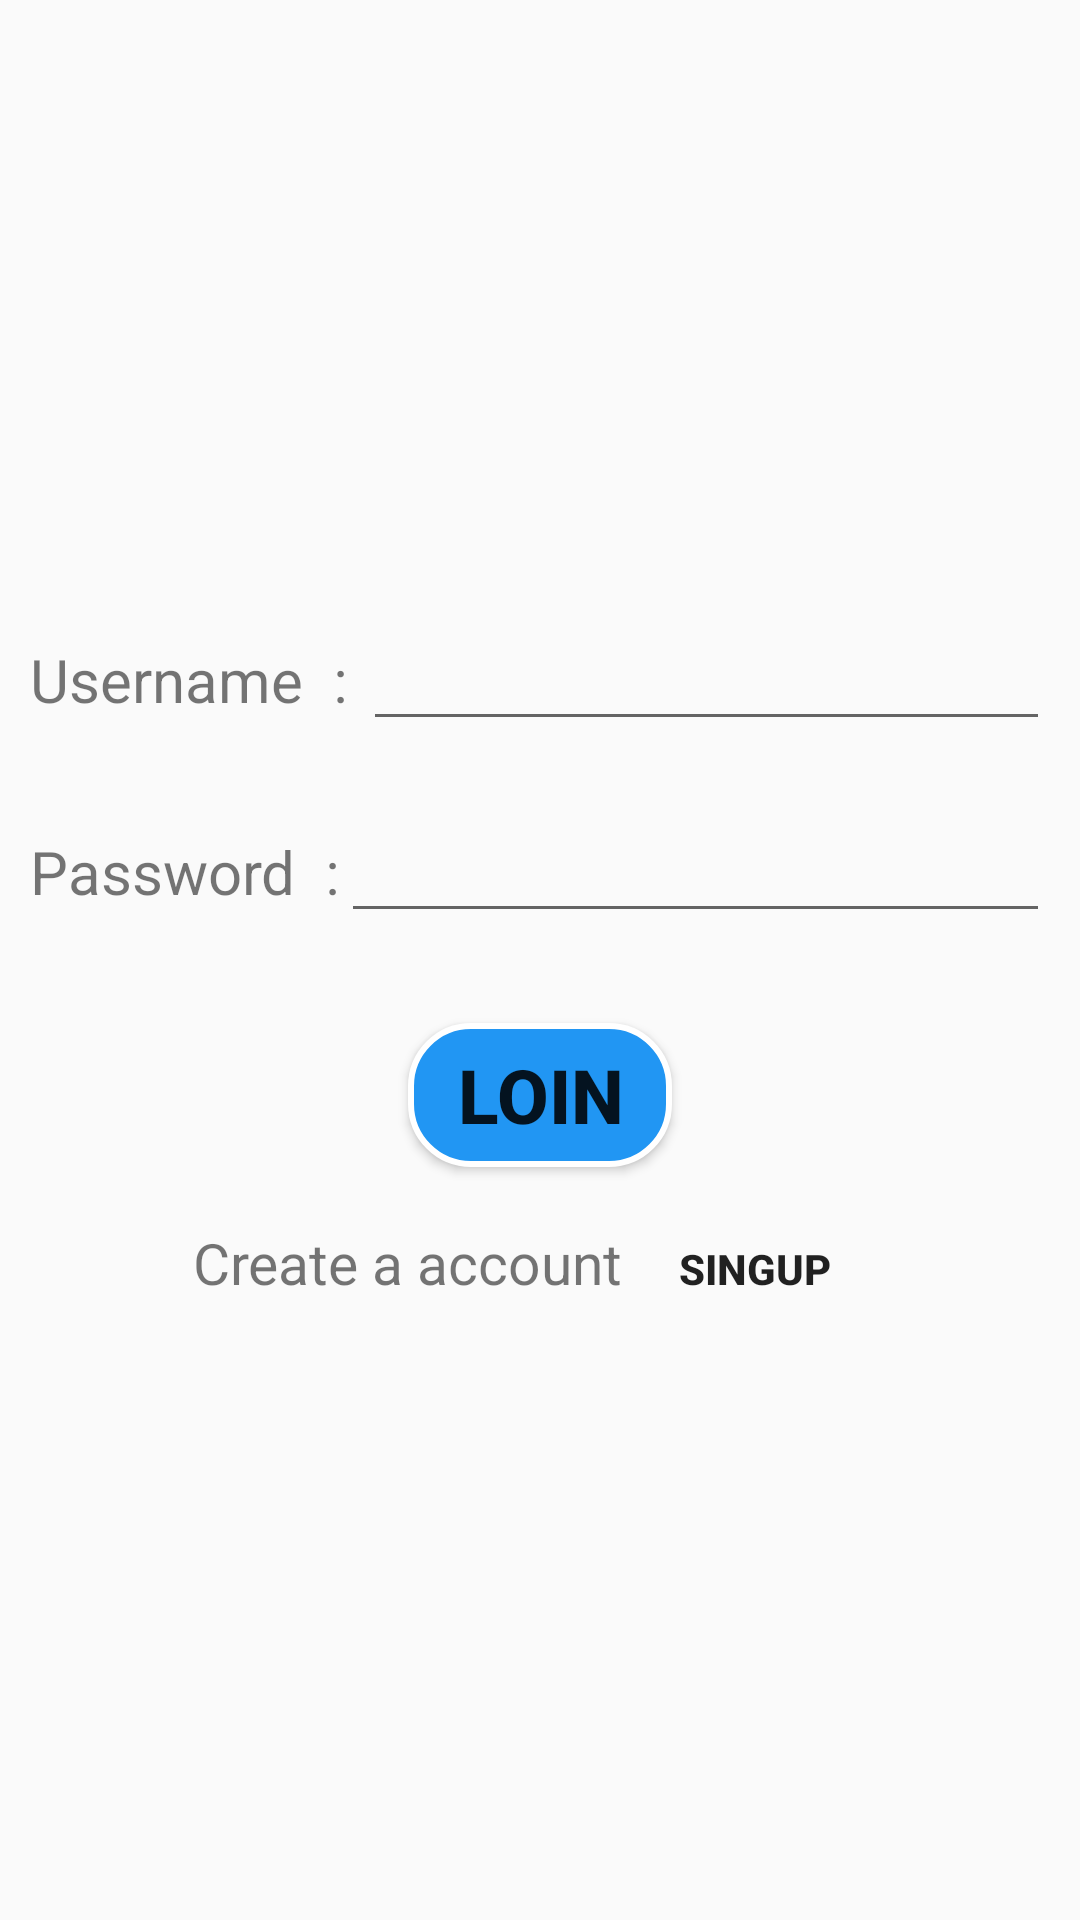

Write the Android layout XML for this screen, with the resource values it uses.
<!-- AndroidManifest.xml: application theme Theme.CodeStorage -->
<!-- res/layout/activity_sing_in_sing_up.xml -->
<?xml version="1.0" encoding="utf-8"?>
<LinearLayout xmlns:android="http://schemas.android.com/apk/res/android"
    xmlns:app="http://schemas.android.com/apk/res-auto"
    xmlns:tools="http://schemas.android.com/tools"
    android:layout_width="match_parent"
    android:layout_height="match_parent"
    android:orientation="vertical"
    android:gravity="center"
    tools:context=".SingInSingUp_Activity">

    <LinearLayout
        android:layout_margin="10dp"
        android:layout_width="match_parent"
        android:layout_height="wrap_content">
        <TextView
            android:layout_width="wrap_content"
            android:layout_height="wrap_content"
            android:textSize="20sp"
            android:text="Username  : "/>

        <EditText
            android:id="@+id/mainLoginInUsernameEditTextId"
            android:layout_width="match_parent"
            android:layout_height="wrap_content"
            android:textSize="20sp"
            android:textStyle="bold"/>
    </LinearLayout>

    <LinearLayout
        android:layout_margin="10dp"
        android:layout_width="match_parent"
        android:layout_height="wrap_content">
        <TextView
            android:layout_width="wrap_content"
            android:layout_height="wrap_content"
            android:textSize="20sp"
            android:text="Password  :"/>

        <EditText
            android:id="@+id/mainLogInPasswordEditTextId"
            android:layout_width="match_parent"
            android:layout_height="wrap_content"
            android:textSize="20sp"
            android:inputType="numberPassword"
            android:textStyle="bold"/>
    </LinearLayout>


    <Button
        android:id="@+id/mainLoginButtonId"
        android:textStyle="bold"
        android:textSize="25sp"
        android:text="Loin"
        android:layout_marginTop="20dp"
        android:layout_width="wrap_content"
        android:layout_height="wrap_content"
        android:background="@drawable/button_shape"/>

    <LinearLayout
        android:layout_width="wrap_content"
        android:layout_height="wrap_content"
        android:layout_marginTop="10dp">

        <TextView
            android:layout_width="wrap_content"
            android:layout_height="wrap_content"
            android:textSize="19sp"
            android:text="Create a account"/>

        <Button
            android:id="@+id/mainSingUpButtonId"
            android:textStyle="bold"
            android:text="singUp"
            android:layout_width="wrap_content"
            android:layout_height="wrap_content"
            android:padding="10dp"
            android:background="@android:color/transparent"/>


    </LinearLayout>

</LinearLayout>
<!-- resources referenced by this layout -->
<resources>
  <!-- drawable button_shape (drawable) -->
  <?xml version="1.0" encoding="utf-8"?>
  <shape xmlns:android="http://schemas.android.com/apk/res/android">
  
      <solid android:color="#2196F3"/>
      <stroke android:color="#FFFFFF"
          android:width="2dp"
          android:dashGap="2dp"/>
      <corners android:radius="20dp"/>
  
  
  </shape>
  <style name="Theme.CodeStorage" parent="Theme.AppCompat.DayNight.DarkActionBar">
          
          <item name="colorPrimary">@color/purple_500</item>
          <item name="colorPrimaryVariant">@color/purple_700</item>
          <item name="colorOnPrimary">@color/white</item>
          
          <item name="colorSecondary">@color/teal_200</item>
          <item name="colorSecondaryVariant">@color/teal_700</item>
          <item name="colorOnSecondary">@color/black</item>
          
          <item name="android:statusBarColor" tools:targetApi="l">?attr/colorPrimaryVariant</item>
          
      </style>
  <color name="purple_500">#6C7FED</color>
  <color name="purple_700">#FF3700B3</color>
  <color name="white">#FFFFFFFF</color>
  <color name="teal_200">#FF03DAC5</color>
  <color name="teal_700">#FF018786</color>
  <color name="black">#FF000000</color>
</resources>
